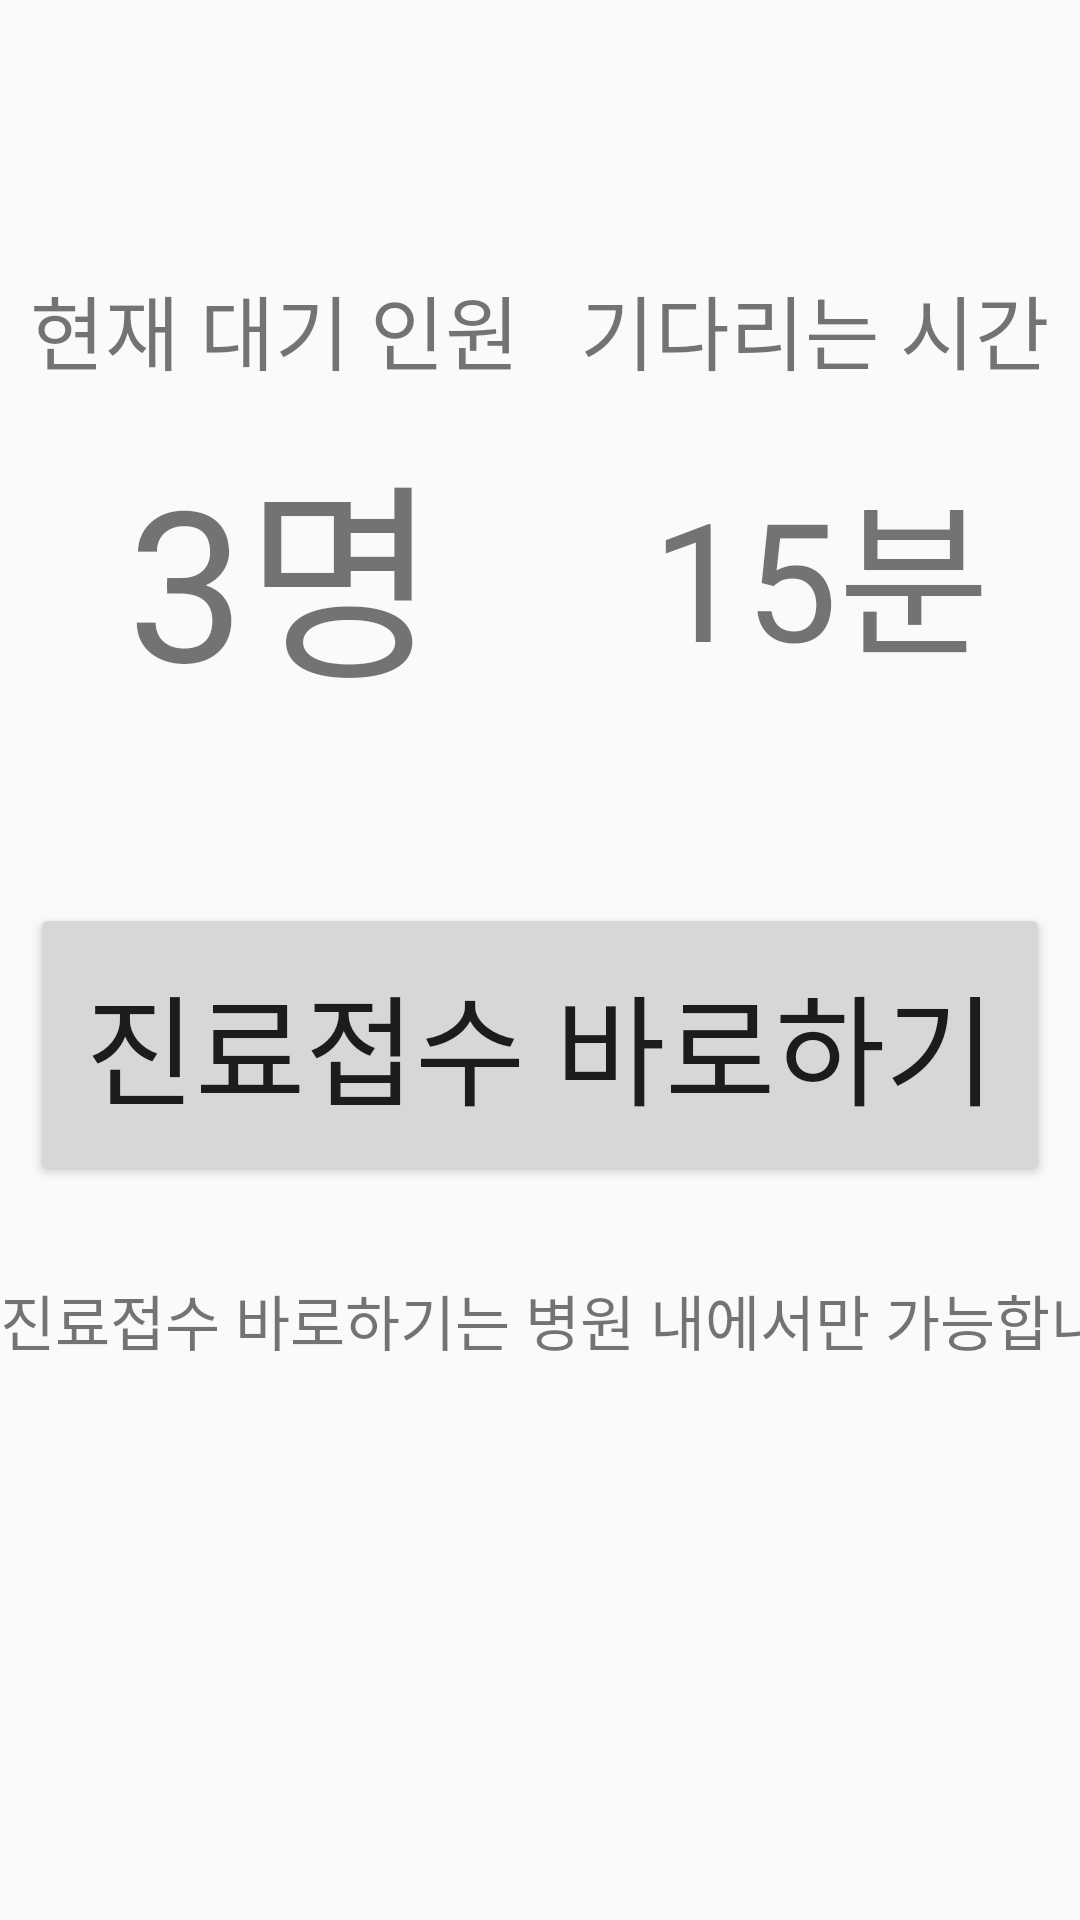

Write the Android layout XML for this screen, with the resource values it uses.
<!-- AndroidManifest.xml: application theme AppTheme -->
<!-- res/layout/fragment_home.xml -->
<FrameLayout xmlns:android="http://schemas.android.com/apk/res/android"
    xmlns:tools="http://schemas.android.com/tools"
    android:layout_width="match_parent"
    android:layout_height="match_parent"
    tools:context="com.first.administrator.project207.fragments.HomeFragment">

    


    <LinearLayout
        android:layout_width="match_parent"
        android:layout_height="match_parent"
        android:orientation="vertical">

        <LinearLayout
            android:layout_width="match_parent"
            android:layout_height="wrap_content"
            android:layout_marginBottom="10dp"
            android:layout_marginTop="90dp"
            android:orientation="horizontal">

            <TextView
                android:layout_width="wrap_content"
                android:layout_height="wrap_content"
                android:layout_weight="1"
                android:text="현재 대기 인원"
                android:textAlignment="center"
                android:textSize="27dp" />

            <TextView
                android:layout_width="wrap_content"
                android:layout_height="wrap_content"
                android:layout_weight="1"
                android:text="기다리는 시간"
                android:textAlignment="center"
                android:textSize="27dp" />

        </LinearLayout>

        <LinearLayout
            android:layout_width="match_parent"
            android:layout_height="wrap_content"
            android:orientation="horizontal">

            <TextView
                android:id="@+id/count"
                android:layout_width="wrap_content"
                android:layout_height="wrap_content"
                android:layout_gravity="center"
                android:layout_weight="1"
                android:text="3명"
                android:textAlignment="center"
                android:textSize="70dp" />

            <TextView
                android:id="@+id/waitingtime"
                android:layout_width="wrap_content"
                android:layout_height="wrap_content"
                android:layout_gravity="center"
                android:layout_weight="0.70"
                android:text="15분"
                android:textAlignment="center"
                android:textSize="55dp" />
        </LinearLayout>

        <LinearLayout
            android:layout_width="match_parent"
            android:layout_height="wrap_content"
            android:layout_marginTop="50dp"
            android:orientation="vertical">

            <Button
                android:id="@+id/rightnow"
                android:layout_width="match_parent"
                android:layout_height="wrap_content"
                android:layout_margin="10dp"
                android:layout_marginBottom="20dp"
                android:padding="18dp"
                android:text="진료접수 바로하기"
                android:textSize="40dp" />

            <TextView
                android:id="@+id/adsd"
                android:layout_width="match_parent"
                android:layout_height="wrap_content"
                android:layout_marginTop="20dp"
                android:layout_weight="1"
                android:inputType="textPersonName"
                android:text="진료접수 바로하기는 병원 내에서만 가능합니다"
                android:textAlignment="center"
                android:textSize="20dp" />
        </LinearLayout>


    </LinearLayout>


</FrameLayout>
<!-- resources referenced by this layout -->
<resources>
  <style name="AppTheme" parent="Theme.AppCompat.Light.NoActionBar">
          
          <item name="colorPrimary">@color/GOLD</item>
          <item name="colorPrimaryDark">@color/colorPrimaryDark</item>
          <item name="colorAccent">@color/colorAccent</item>
      </style>
  <color name="GOLD">#FFD700</color>
  <color name="colorPrimaryDark">#0277BD</color>
  <color name="colorAccent">#546E7A</color>
</resources>
